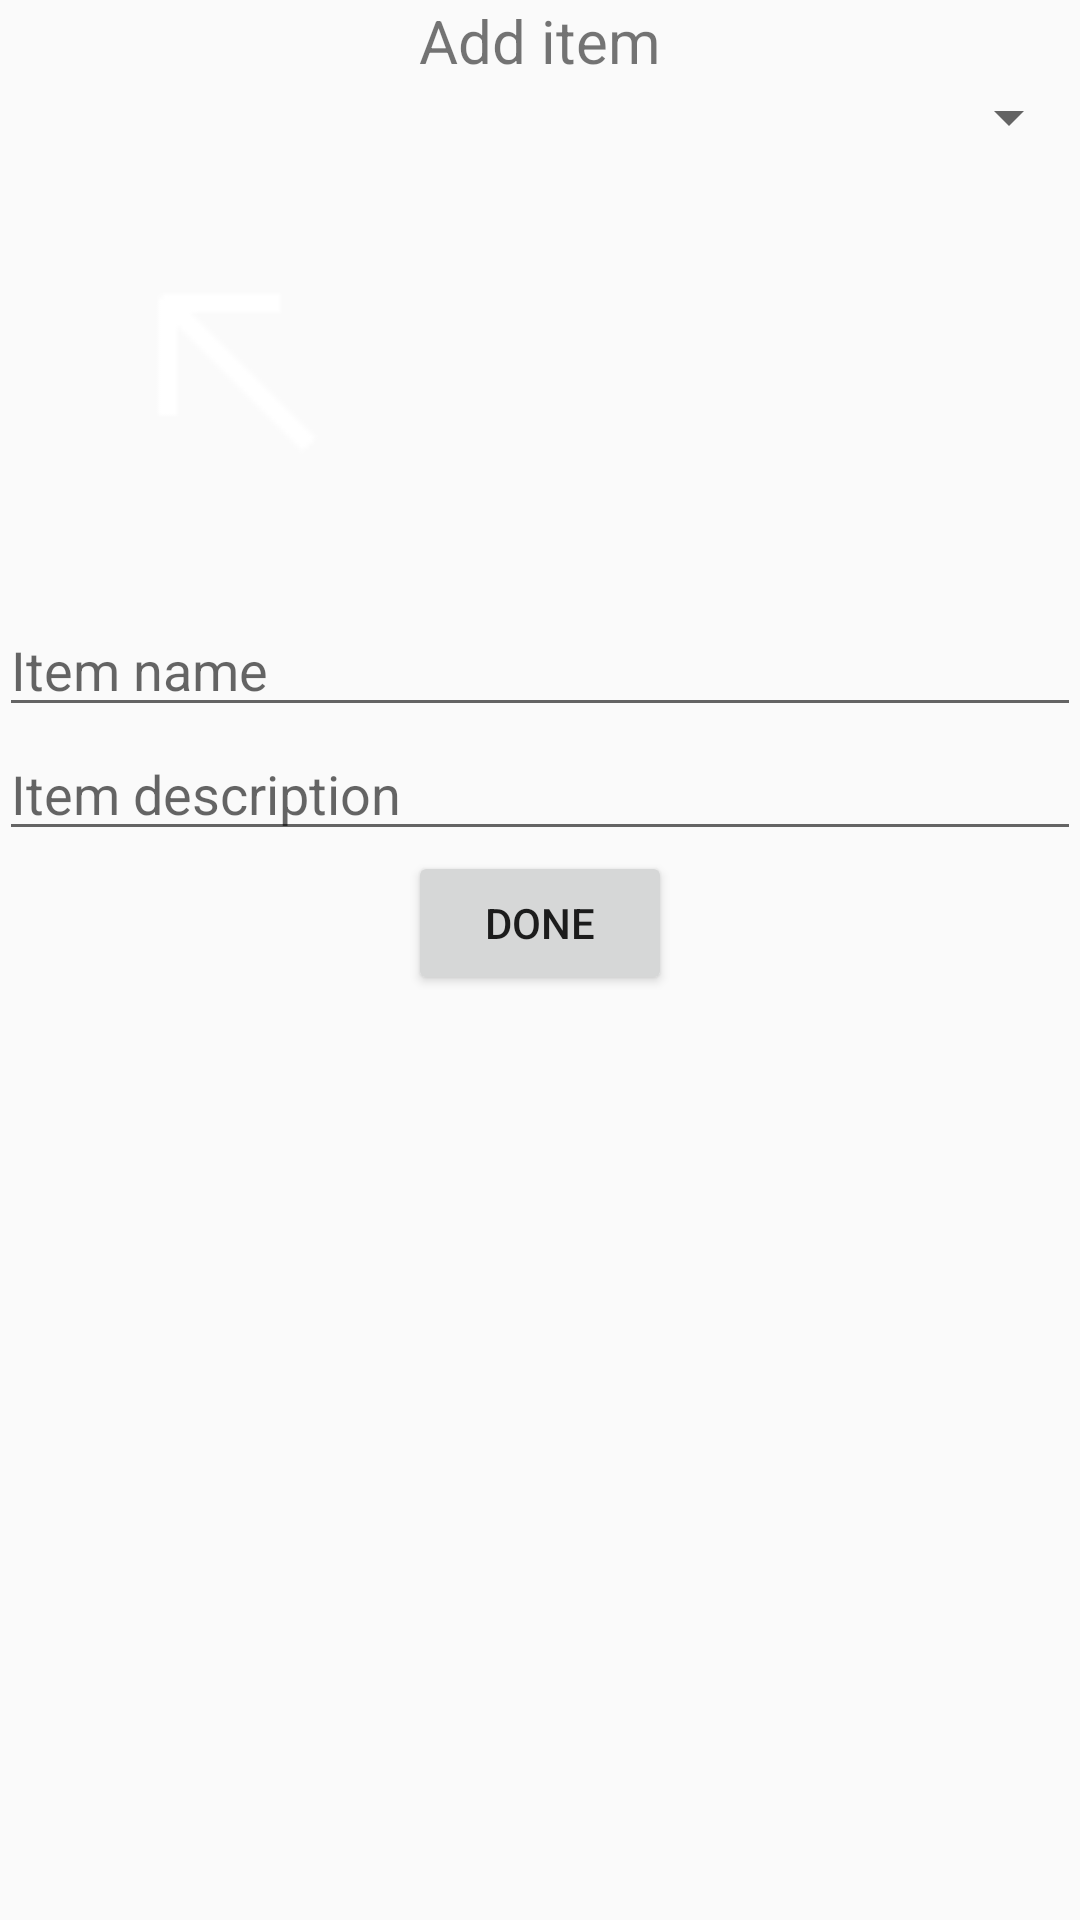

Here is an Android app screen rendered from its layout file. Give the layout XML and the strings, colors and styles it references.
<!-- AndroidManifest.xml: application theme AppTheme -->
<!-- res/layout/activity_add_item.xml -->
<RelativeLayout xmlns:android="http://schemas.android.com/apk/res/android"
    xmlns:tools="http://schemas.android.com/tools"
    android:layout_width="match_parent"
    android:layout_height="match_parent"
    android:paddingLeft="@dimen/activity_horizontal_margin"
    android:paddingRight="@dimen/activity_horizontal_margin"
    android:paddingTop="@dimen/activity_vertical_margin"
    android:paddingBottom="@dimen/activity_vertical_margin"
    tools:context="com.imozerov.catalogapp.ui.AddItemActivity">

    <TextView
        style="@style/activity_header"
        android:id="@+id/activity_add_item_header"
        android:text="@string/add_item_header"
        android:layout_width="wrap_content"
        android:layout_height="wrap_content" />

    <Spinner
        android:id="@+id/activity_add_item_category"
        android:layout_width="match_parent"
        android:layout_height="wrap_content"
        android:layout_centerHorizontal="true"
        android:layout_below="@+id/activity_add_item_header" />


    <ImageView
        android:id="@+id/activity_add_item_image"
        android:layout_width="150dp"
        android:layout_height="150dp"
        android:scaleType="fitXY"
        android:src="@drawable/abc_ic_commit_search_api_mtrl_alpha"
        android:layout_below="@+id/activity_add_item_category"/>

    <EditText
        android:id="@+id/activity_add_item_name"
        android:hint="Item name"
        android:layout_width="match_parent"
        android:layout_height="wrap_content"
        android:singleLine="true"
        android:layout_centerHorizontal="true"
        android:layout_below="@+id/activity_add_item_image" />

    <EditText
        android:id="@+id/activity_add_item_description"
        android:hint="Item description"
        android:layout_width="match_parent"
        android:layout_height="wrap_content"
        android:layout_centerHorizontal="true"
        android:layout_below="@+id/activity_add_item_name" />

    <Button
        android:id="@+id/activity_add_item_done_button"
        android:layout_width="wrap_content"
        android:layout_height="wrap_content"
        android:layout_below="@+id/activity_add_item_description"
        android:layout_centerHorizontal="true"
        android:text="@string/done_button" />

</RelativeLayout>
<!-- resources referenced by this layout -->
<resources>
  <string name="add_item_header">Add item</string>
  <string name="done_button">Done</string>
  <style name="activity_header">
          <item name="android:textSize">20dp</item>
          <item name="android:layout_centerHorizontal">true</item>
      </style>
  <style name="AppTheme" parent="Theme.AppCompat.Light.DarkActionBar">
          
      </style>
</resources>
